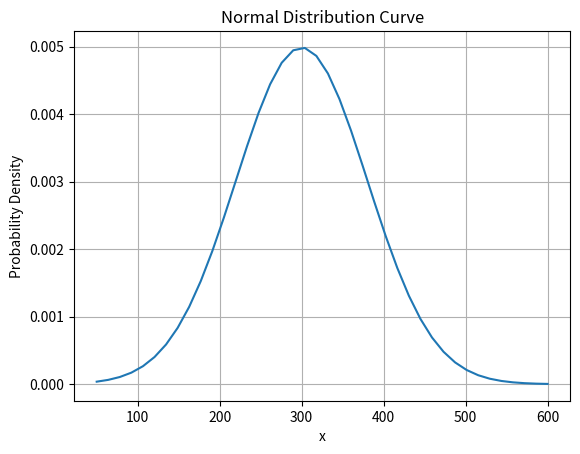

Python code for this plot:
import numpy as np

import matplotlib.pyplot as plt

# Parameters for the normal distribution
mean = 300
std_dev = 80

# Generate x values
x = np.linspace(50, 600, 40)

# Calculate the normal distribution values
y = (1 / (std_dev * np.sqrt(2 * np.pi))) * np.exp(-0.5 * ((x - mean) / std_dev) ** 2)

# Plot the normal distribution curve
plt.plot(x, y)
plt.xlabel('x')
plt.ylabel('Probability Density')
plt.title('Normal Distribution Curve')
plt.grid(True)
plt.show()